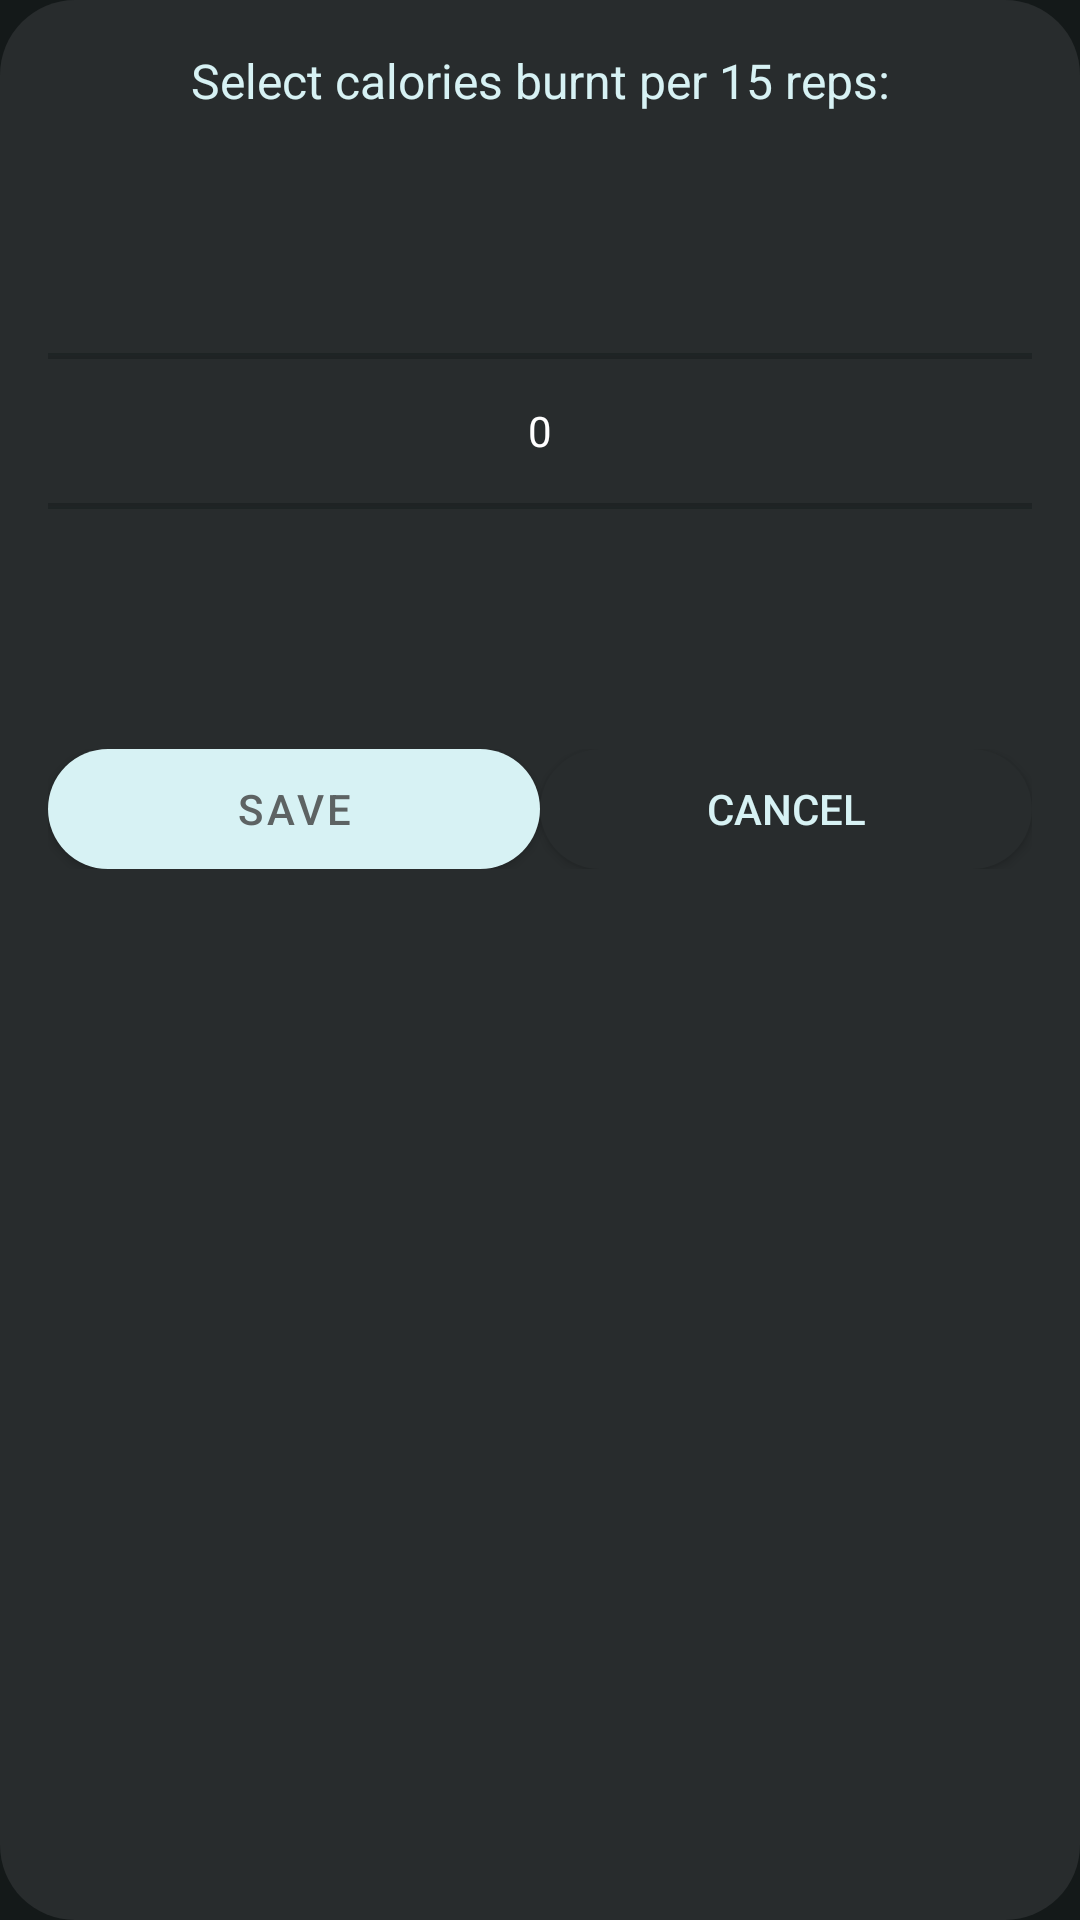

Produce the Android XML layout that renders to this screen, including the resource entries it uses.
<!-- AndroidManifest.xml: application theme Theme.Gtrain -->
<!-- res/layout/calorie_input_dialog.xml -->
<?xml version="1.0" encoding="utf-8"?>
<RelativeLayout xmlns:android="http://schemas.android.com/apk/res/android"
    android:layout_width="match_parent"
    android:layout_height="wrap_content"
    android:layout_margin="8dp"
    android:background="@drawable/dark_oval_card_bg"
    android:padding="16dp">

    <LinearLayout
        android:layout_width="match_parent"
        android:layout_height="wrap_content"
        android:orientation="vertical">

        <TextView
            android:id="@+id/tvLabel"
            android:layout_width="match_parent"
            android:layout_height="wrap_content"
            android:gravity="center"
            android:text="Select calories burnt per 15 reps:"
            android:textColor="@color/light_blue"
            android:textSize="16sp" />

        <NumberPicker
            android:id="@+id/npCalories"
            android:layout_width="match_parent"
            android:layout_height="wrap_content"
            android:layout_marginTop="16dp"
            android:background="@android:color/transparent"
            android:gravity="center"
            android:theme="@style/AppTheme.Picker"
            android:inputType="text"
            android:textSize="16sp" />

        <LinearLayout
            android:layout_width="match_parent"
            android:layout_height="wrap_content"
            android:layout_marginTop="16dp">

            <Button
                android:id="@+id/btnSave"
                android:layout_width="wrap_content"
                android:layout_height="40dp"
                android:layout_weight="1"
                android:background="@drawable/button_light_blue_bg"
                android:text="Save"
                android:textColor="@color/light_grey" />

            <androidx.appcompat.widget.AppCompatButton
                android:id="@+id/btnCancel"
                android:layout_width="wrap_content"
                android:layout_height="40dp"
                android:layout_weight="1"
                android:background="@drawable/dark_oval_card_bg"
                android:text="Cancel"
                android:textColor="@color/light_blue" />
        </LinearLayout>
    </LinearLayout>
</RelativeLayout>
<!-- resources referenced by this layout -->
<resources>
  <color name="light_blue">#d7f2f4</color>
  <color name="light_grey">#5d6363</color>
  <!-- drawable button_light_blue_bg (drawable) -->
  <?xml version="1.0" encoding="utf-8"?>
  <shape
      xmlns:android="http://schemas.android.com/apk/res/android"
      android:shape="rectangle">
      <solid android:color="@color/light_blue"/>
      <corners android:radius="25dp"/>
  </shape>
  <!-- drawable dark_oval_card_bg (drawable) -->
  <?xml version="1.0" encoding="utf-8"?>
  <shape xmlns:android="http://schemas.android.com/apk/res/android"
      android:shape="rectangle">
      <solid android:color="@color/dark_grey" />
      <corners android:radius="25dp" />
  </shape>
  <style name="AppTheme.Picker" parent="Theme.AppCompat.Light.DarkActionBar">
          <item name="android:textColorPrimary">@color/white</item>
          <item name="colorControlNormal">@color/divider_color</item>
      </style>
  <style name="Theme.Gtrain" parent="Theme.MaterialComponents.DayNight.NoActionBar">
          
          <item name="colorPrimary">@color/light_blue</item>
          <item name="colorPrimaryVariant">@color/purple_700</item>
          <item name="colorOnPrimary">@color/white</item>
          
          <item name="colorSecondary">@color/teal_200</item>
          <item name="colorSecondaryVariant">@color/teal_700</item>
          <item name="colorOnSecondary">@color/black</item>
          
          <item name="android:statusBarColor">@color/black</item>
          <item name="android:navigationBarColor">@color/black</item>
          <item name="android:windowBackground">@color/black</item>
          
      </style>
  <color name="dark_grey">#282c2d</color>
  <color name="white">#FFFFFFFF</color>
  <color name="divider_color">#1d2223</color>
  <color name="purple_700">#FF3700B3</color>
  <color name="teal_200">#FF03DAC5</color>
  <color name="teal_700">#FF018786</color>
  <color name="black">#141919</color>
</resources>
